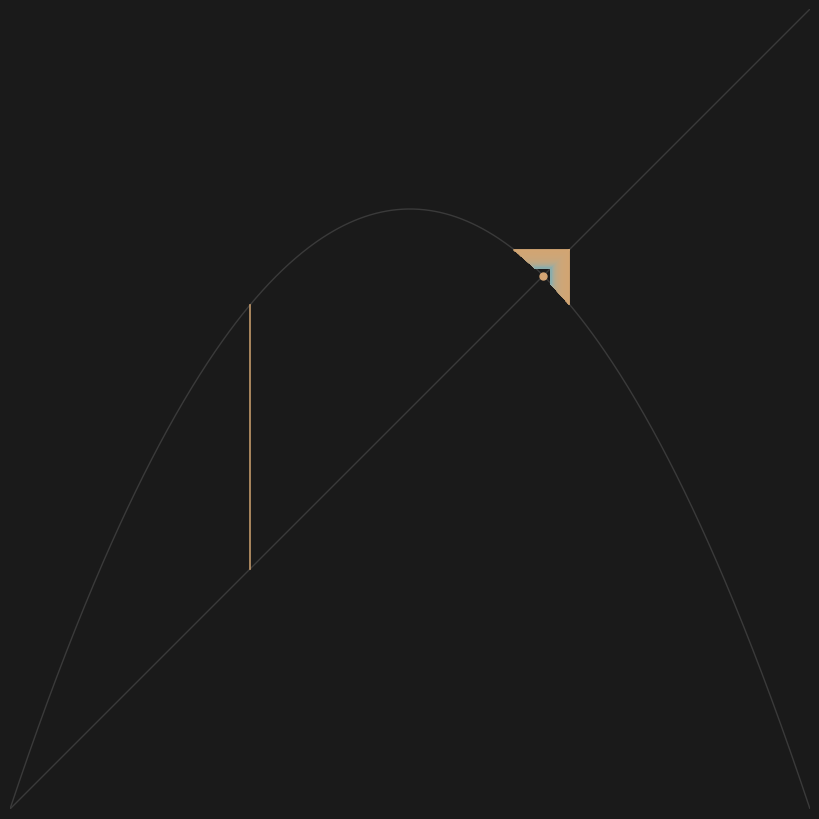

Here is the Python script that generated this plot: (Note: this script raises an exception after producing the figure.)
#!/usr/bin/env python3
"""Spiral cobweb at r=3 — contour lines spiraling inward toward an absent center."""
import matplotlib
matplotlib.use('Agg')
import matplotlib.pyplot as plt
import numpy as np

fig, ax = plt.subplots(1, 1, figsize=(8, 8))

r = 3.0
x0 = 0.3
n_iter = 600

xs = [x0]
for _ in range(n_iter):
    xs.append(r * xs[-1] * (1 - xs[-1]))

xs = np.array(xs)

# Draw diagonal and map curve
ax.plot([0, 1], [0, 1], color='#3a3a3a', linewidth=1, zorder=1)
x_curve = np.linspace(0, 1, 600)
y_curve = r * x_curve * (1 - x_curve)
ax.plot(x_curve, y_curve, color='#3a3a3a', linewidth=1, zorder=1)

# Cobweb with gradient: warm (structure) → cool (convergence)
for i in range(len(xs) - 1):
    p = i / (len(xs) - 1)
    warmth = 1 - p
    # Gold → blue
    col = (0.83 * warmth + 0.54 * (1-warmth),
           0.65 * warmth + 0.70 * (1-warmth),
           0.45 * warmth + 0.71 * (1-warmth))
    alpha = max(0.05, 0.9 * (1 - p * 0.9))

    if i % 2 == 0:
        x1, y1, x2, y2 = xs[i], xs[i], xs[i], xs[i+1]
    else:
        x1, y1, x2, y2 = xs[i], xs[i+1], xs[i+1], xs[i+1]

    ax.plot([x1, x2], [y1, y2], color=col, alpha=alpha, linewidth=1.2, zorder=2)

# Fixed point marker
ax.plot(2/3, 2/3, 'o', color='#d4a574', markersize=5, zorder=3)

ax.set_xlim(0, 1)
ax.set_ylim(0, 1)
ax.set_aspect('equal')
ax.axis('off')
fig.patch.set_facecolor('#1a1a1a')
ax.set_facecolor('#1a1a1a')
plt.tight_layout(pad=0)
plt.savefig('/home/sprite/slop-salon-lou/assets/spiral-cobweb.png',
            dpi=200, bbox_inches='tight', facecolor='#1a1a1a', edgecolor='none')
print("Done: spiral-cobweb.png")
